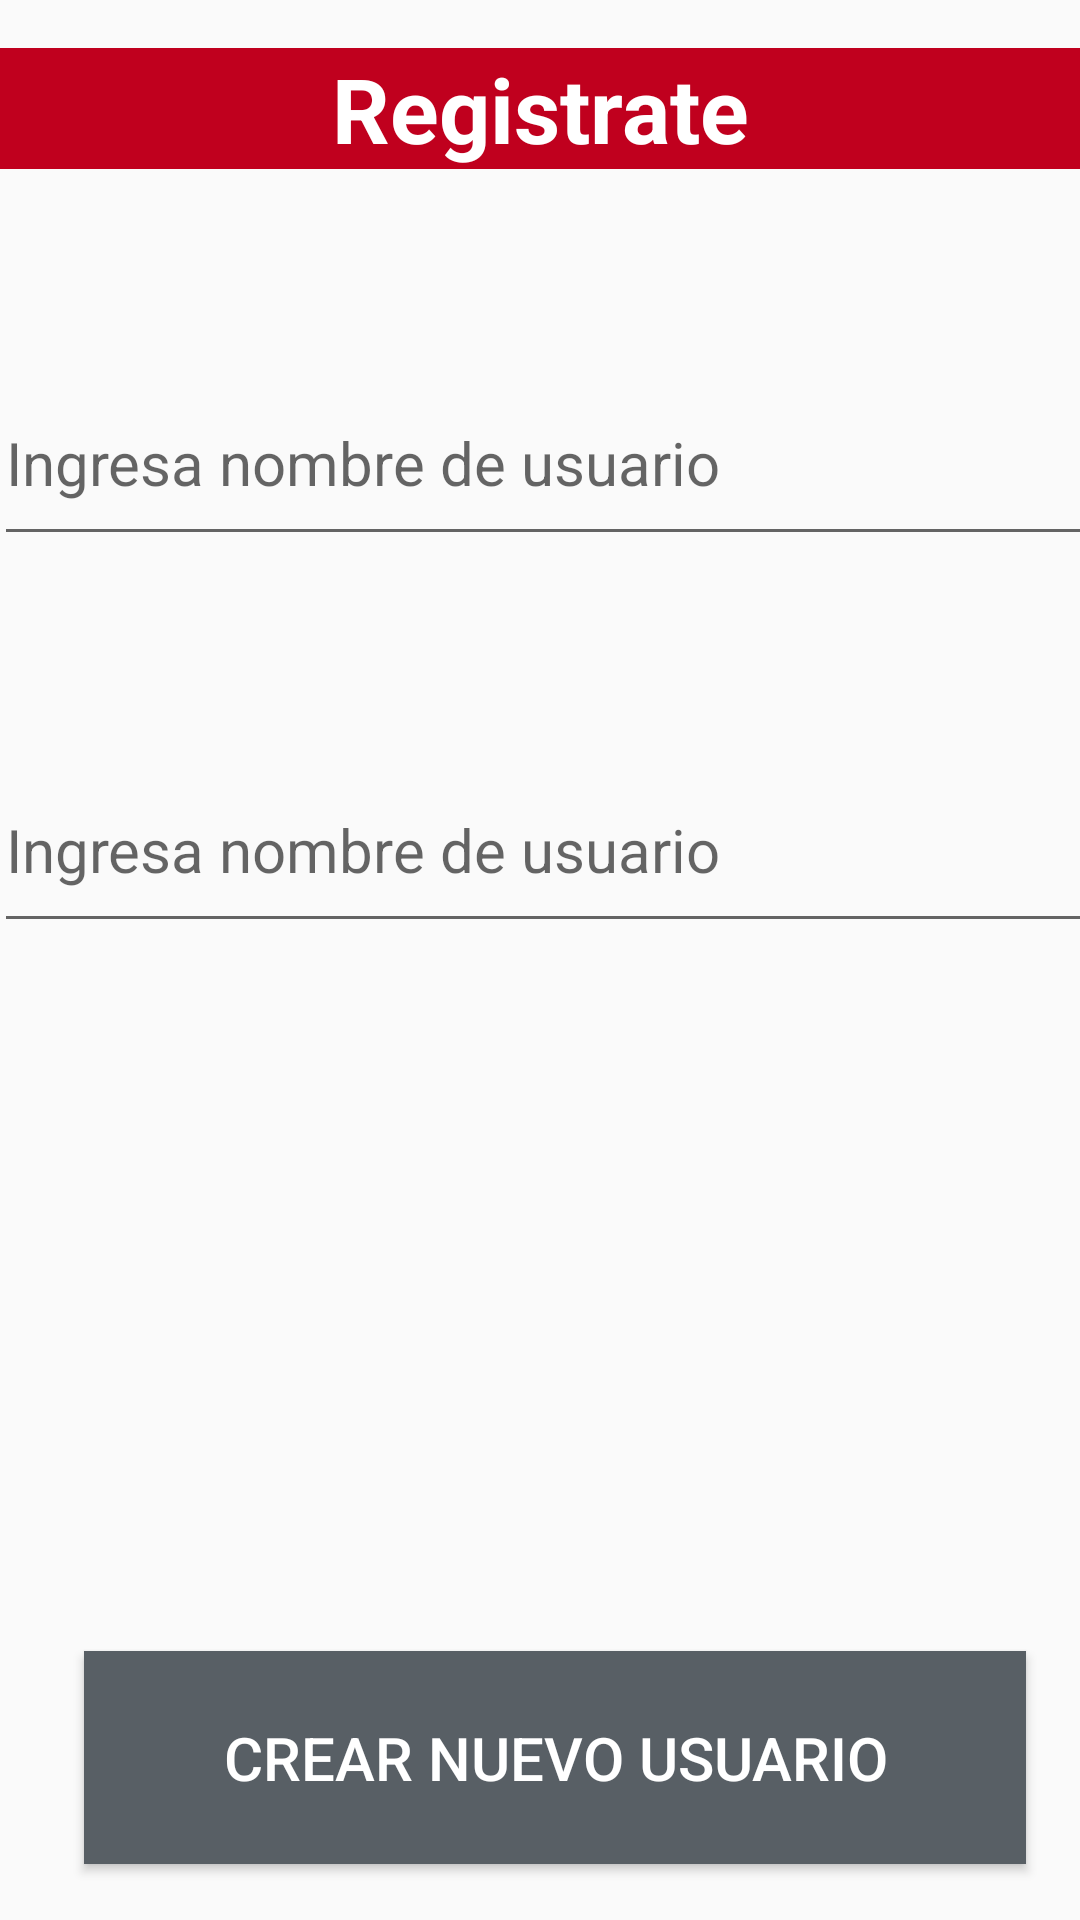

Layout XML and referenced resources for this Android screen:
<!-- AndroidManifest.xml: application theme Theme.AppCompat.DayNight.NoActionBar -->
<!-- res/layout/register.xml -->
<?xml version="1.0" encoding="utf-8"?>
<androidx.constraintlayout.widget.ConstraintLayout xmlns:android="http://schemas.android.com/apk/res/android"
    xmlns:app="http://schemas.android.com/apk/res-auto"
    xmlns:tools="http://schemas.android.com/tools"
    android:layout_width="match_parent"
    android:layout_height="match_parent">

    <TextView
        android:id="@+id/tvRegister"
        android:layout_width="0dp"
        android:layout_height="wrap_content"
        android:textSize="30dp"
        android:textStyle="bold"
        android:text="Registrate"
        android:textAlignment="center"
        app:layout_constraintStart_toStartOf="parent"
        app:layout_constraintEnd_toEndOf="parent"
        app:layout_constraintTop_toTopOf="parent"
        android:layout_marginTop="16dp"
        android:background="@color/seed"
        android:textColor="@color/white"
        />

    <EditText
        android:id="@+id/etNuevoUsuario"
        android:layout_width="393dp"
        android:layout_height="65dp"
        android:layout_marginTop="64dp"
        android:ems="10"
        android:hint="Ingresa nombre de usuario"
        android:inputType="text"
        android:textSize="20dp"
        app:layout_constraintEnd_toEndOf="parent"
        app:layout_constraintHorizontal_bias="0.079"
        app:layout_constraintStart_toStartOf="parent"
        app:layout_constraintTop_toBottomOf="@+id/tvRegister" />

    <EditText
        android:id="@+id/etNuevoPass"
        android:layout_width="393dp"
        android:layout_height="65dp"
        android:layout_marginTop="64dp"
        android:ems="10"
        android:hint="Ingresa nombre de usuario"
        android:inputType="textPassword"
        android:textSize="20dp"
        app:layout_constraintEnd_toEndOf="parent"
        app:layout_constraintHorizontal_bias="0.079"
        app:layout_constraintStart_toStartOf="parent"
        app:layout_constraintTop_toBottomOf="@+id/etNuevoUsuario" />

    <Button
        android:id="@+id/btnNuevoUsuario"
        android:layout_width="314dp"
        android:layout_height="71dp"
        android:layout_marginTop="236dp"
        android:background="@color/material_dynamic_neutral_variant40"
        android:text="Crear nuevo usuario"
        android:textColor="@color/white"
        android:textSize="20dp"
        app:layout_constraintEnd_toEndOf="parent"
        app:layout_constraintHorizontal_bias="0.608"
        app:layout_constraintStart_toStartOf="parent"
        app:layout_constraintTop_toBottomOf="@+id/etNuevoPass" />
</androidx.constraintlayout.widget.ConstraintLayout>
<!-- resources referenced by this layout -->
<resources>
  <color name="seed">#C0001E</color>
  <color name="white">#fff</color>
</resources>
